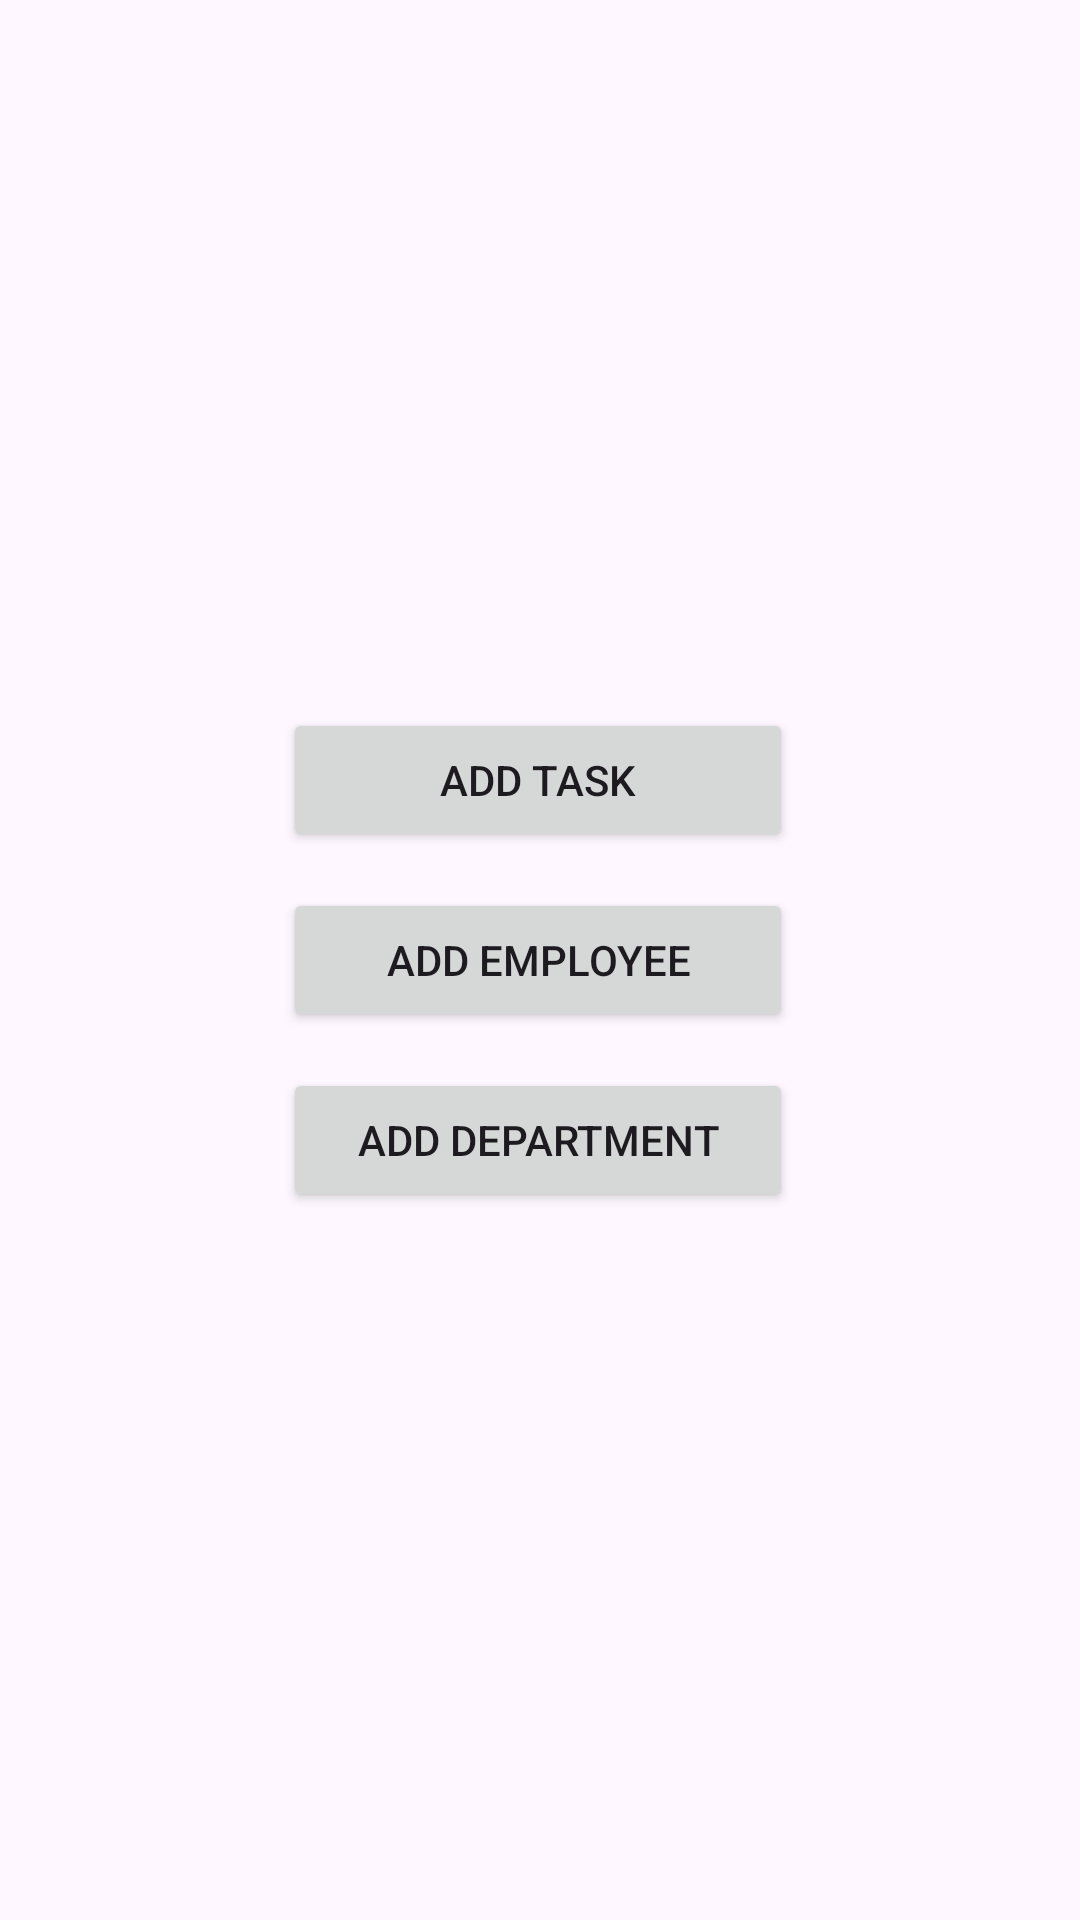

This screen was rendered from an Android layout file. Write that file and the resources it references.
<!-- AndroidManifest.xml: application theme Theme.EMSAdmin -->
<!-- res/layout/add_project_popup.xml -->
<?xml version="1.0" encoding="utf-8"?>
<androidx.constraintlayout.widget.ConstraintLayout xmlns:android="http://schemas.android.com/apk/res/android"
    xmlns:app="http://schemas.android.com/apk/res-auto"
    xmlns:tools="http://schemas.android.com/tools"
    android:layout_width="match_parent"
    android:layout_height="match_parent">

    <Button
        android:id="@+id/btnAddTaskToProject"
        android:layout_width="170dp"
        android:layout_height="wrap_content"
        android:text="@string/add_employee"
        app:layout_constraintBottom_toBottomOf="parent"
        app:layout_constraintEnd_toEndOf="parent"
        app:layout_constraintHorizontal_bias="0.497"
        app:layout_constraintStart_toStartOf="parent"
        app:layout_constraintTop_toTopOf="parent" />

    <Button
        android:id="@+id/btnAddTaskToEmployee"
        android:layout_width="170dp"
        android:layout_height="wrap_content"
        android:layout_marginBottom="12dp"
        android:text="@string/add_task"
        app:layout_constraintBottom_toTopOf="@+id/btnAddTaskToProject"
        app:layout_constraintEnd_toEndOf="parent"
        app:layout_constraintHorizontal_bias="0.497"
        app:layout_constraintStart_toStartOf="parent" />

    <Button
        android:id="@+id/btnAddTaskToDepartment"
        android:layout_width="170dp"
        android:layout_height="wrap_content"
        android:layout_marginTop="12dp"
        android:text="@string/add_department"
        app:layout_constraintEnd_toEndOf="parent"
        app:layout_constraintHorizontal_bias="0.497"
        app:layout_constraintStart_toStartOf="parent"
        app:layout_constraintTop_toBottomOf="@+id/btnAddTaskToProject" />
</androidx.constraintlayout.widget.ConstraintLayout>
<!-- resources referenced by this layout -->
<resources>
  <string name="add_department">Add Department</string>
  <string name="add_employee">Add Employee</string>
  <string name="add_task">Add Task</string>
  <style name="Theme.EMSAdmin" parent="Base.Theme.EMSAdmin" />
  <style name="Base.Theme.EMSAdmin" parent="Theme.Material3.DayNight.NoActionBar">
          
          
      </style>
</resources>
